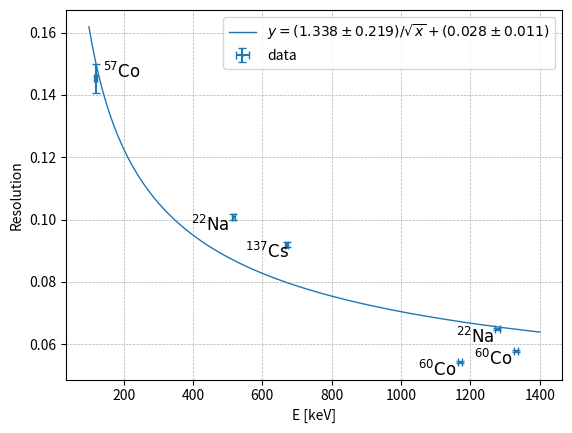

Write the Python code that produced this figure. (Note: this script raises an exception after producing the figure.)
#課題4 FWHMとエネルギー分解能

import matplotlib.pyplot as plt
import numpy as np
from scipy.optimize import curve_fit

#texフォントを使用
plt.rcParams["text.usetex"] = False

# 線源名
labels = [
    r"$^{22}\mathrm{Na}$",
    r"$^{22}\mathrm{Na}$",
    r"$^{57}\mathrm{Co}$",
    r"$^{60}\mathrm{Co}$",
    r"$^{60}\mathrm{Co}$",
    r"$^{137}\mathrm{Cs}$"
]

#値の引き継ぎ
x_p = np.array([336, 138, 35, 308, 350])
y_p = np.array([1275, 511, 122, 1173, 1333])
(p_p, cov_p) = np.polyfit(x_p, y_p, 1, cov=True)
a_p = p_p[0]
b_p = p_p[1]
da_p = np.sqrt(cov_p[0, 0])
db_p = np.sqrt(cov_p[1, 1])

#data
x_ch = np.array([13.5, 21.5, 4.5, 16.5, 20.0, 16.0])#FWHM(ch)
y_ch = np.array([138, 336, 35, 308, 350, 178])#peak(ch)

#keVに変換
x_keV = x_ch * a_p
y_keV = y_ch * a_p + b_p

#誤差の計算
dx = x_ch * da_p / 2
dy = np.sqrt(y_ch**2 * da_p**2 + db_p**2)

#分解能Rを計算
R = x_keV / y_keV
#誤差
dR = np.sqrt( (dx/y_keV)**2 + (dy*x_keV/y_keV**2)**2) 

#\frac{1}{\sqrt{E}}
Y = 1 / np.sqrt(y_keV)
dY = dy /(2 * y_keV**(3/2))
Y_fit = np.array([0.02, 0.1])

#最小2乗法(直線)
(p_l, cov_l) = np.polyfit(Y, R, 1, cov=True)
a_l = p_l[0]
b_l = p_l[1]
da_l = np.sqrt(cov_l[0, 0])
db_l = np.sqrt(cov_l[1, 1])
R_lfit = a_l * Y_fit + b_l

#最小2乗法(曲線)
#フィット関数
def f(x, a, b):
    return a /(np.sqrt(x)) + b
#フィット
#popt, pcov = curve_fit(f, y_keV, R)
#係数
#a_c = popt[0]
#b_c = popt[1]
#誤差
#da_c = np.sqrt(pcov[0,0])
#db_c = np.sqrt(pcov[1,1])
#曲線
y_cfit = np.linspace(100, 1400, 300)
R_cfit = f(y_cfit, a_l, b_l)


#曲線のラベル
fit_label_0 = (
    rf"$y = ({a_l:.3f} \pm {da_l:.3f})/\sqrt{{x}} + ({b_l:.3f} \pm {db_l:.3f})$"
)
fit_label_1 = (
    rf"$y = ({a_l:.3f} \pm {da_l:.3f})x + ({b_l:.3f} \pm {db_l:.3f})$"
)

#曲線
# 各点にラベル
for i in range(len(R)):
    if i == 2:
        plt.annotate(
            labels[i],
            (y_keV[i], R[i]),
            textcoords="offset points",
         xytext=(5,0),
            fontsize=12
        )
    else:    
        plt.annotate(
            labels[i],
            (y_keV[i], R[i]),
            textcoords="offset points",
         xytext=(-30,-10),
            fontsize=12
        )

#plt.errorbar(y_keV, R, xer = dy, yerr = dR, capsize=5, fmt='.', label= "with", markersize= 2)      
#点と曲線
plt.errorbar(y_keV, R, xerr = dy, yerr = dR, capsize=3, fmt='.', label= "data", markersize= 2)  
plt.plot(y_cfit, R_cfit, label=fit_label_0, linewidth = 1.0, color='tab:blue')

#ラベル
plt.xlabel("E [keV]")
plt.legend()
plt.grid(linestyle = "--", linewidth = 0.5)
plt.ylabel("Resolution")

#画像を保存
plt.savefig("tex/analysis_2_curve.pdf", dpi=300, bbox_inches="tight")
plt.show()


#直線

for i in range(len(R)):
    if i == 3:
        plt.annotate(
            labels[i],
            (Y[i], R[i]),
            textcoords="offset points",
        xytext=(5,-8),
            fontsize=12
        )
    elif i == 2:
        plt.annotate(
            labels[i],
            (Y[i], R[i]),
            textcoords="offset points",
         xytext=(-10,-20),
            fontsize=12
        )
    else:
        plt.annotate(
            labels[i],
            (Y[i], R[i]),
            textcoords="offset points",
         xytext=(5,-5),
            fontsize=12
        )
          

plt.errorbar(Y, R, xerr = dY, yerr = dR, capsize=3, fmt='.', label= "data", markersize= 2)
plt.plot(Y_fit, R_lfit,label=fit_label_1, linewidth = 1.0, color='tab:blue')

#ラベル
plt.xlabel("E^(-1/2) [keV^(-1/2)]")
plt.legend()
plt.grid(linestyle = "--", linewidth = 0.5)
plt.ylabel("Resolution")

#画像を保存
plt.savefig("tex/analysis_2_liner.pdf", dpi=300, bbox_inches="tight")
plt.show()
